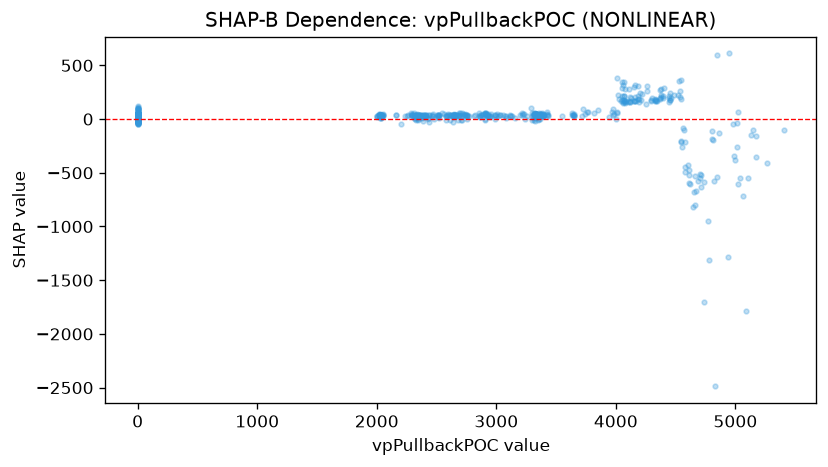

Data behind this chart, as committed beside it:
feature_value, shap_value
0.0, 27.63
2049, 37.37
2041, 38.14
2033, 12.67
2034, 28.37
2033, 40.63
0.0, 16.2
0.0, 40.95
0.0, 31.05
0.0, 3.147
2049, 27.42
0.0, -1.988
0.0, 37.94
0.0, 38.86
0.0, 36.73
2029, 37.75
0.0, 31.21
2032, 35.61
0.0, 42.35
2017, 36.49
0.0, 27.41
0.0, 39.04
2024, 35.51
2018, 44.14
2028, 30.85
0.0, 46.19
0.0, 16.23
2041, 19.19
2054, 39.61
2055, 45.24
2034, 33
2024, 38.35
2031, 11.45
2035, 39.12
0.0, 42.41
2024, 43.55
0.0, 41.75
0.0, 40.86
2015, 39.36
2021, 28.74
2025, 35.6
2028, 33.95
0.0, 37.78
1998, 16.3
2004, 31.54
0.0, 39.26
0.0, 22.14
2004, 27.5
0.0, 31.64
0.0, 33.54
2019, 37.55
0.0, 27.34
2027, 31.13
0.0, 25.36
0.0, 36.3
2032, 33.04
0.0, 30.8
2028, 27.5
2038, 5.531
0.0, 35.78
... 805 more rows
